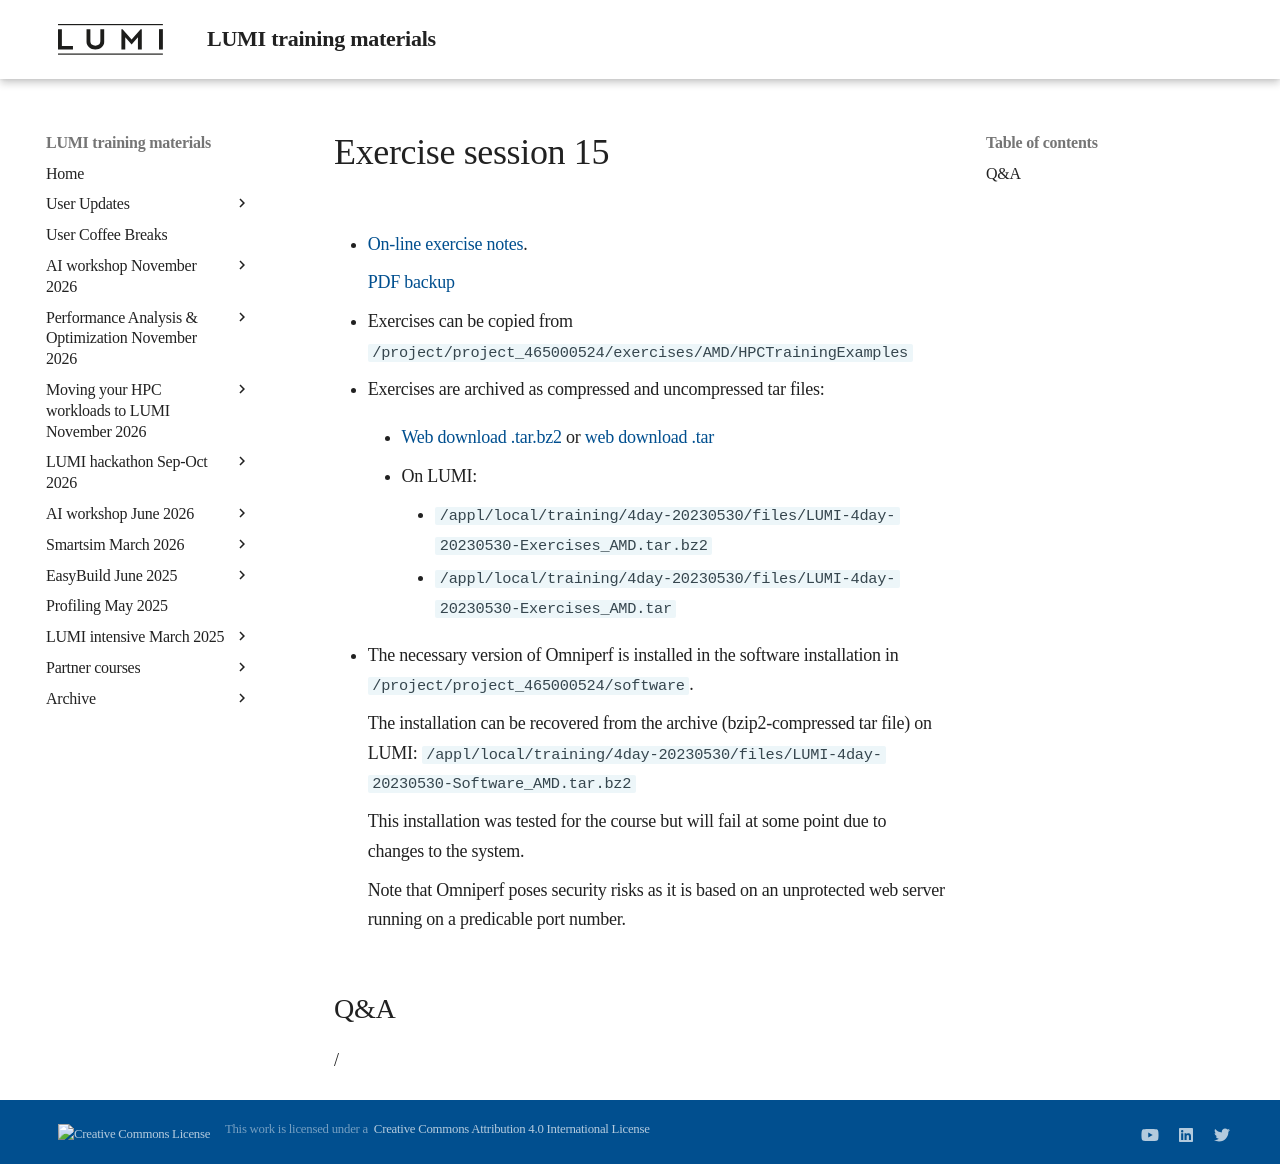

repository: Lumi-supercomputer/LUMI-training-materials · page: 4day-20230530/extra_4_09_Exercises_15/index.html · generator: mkdocs

# Exercise session 15

-   [On-line exercise notes](https://hackmd.io/@gmarkoma/lumi_training_ee#Omniperf ).

    [PDF backup](https://462000265.lumidata.eu/4day-20230530/files/LUMI-4day-20230530-Exercises_AMD.pdf)

-   Exercises can be copied from `/project/project_465000524/exercises/AMD/HPCTrainingExamples`

-   Exercises are archived as compressed and uncompressed tar files:
 
    -   [Web download .tar.bz2](https://462000265.lumidata.eu/4day-20230530/files/LUMI-4day-20230530-Exercises_AMD.tar.bz2)
        or [web download .tar](https://462000265.lumidata.eu/4day-20230530/files/LUMI-4day-20230530-Exercises_AMD.tar)

    -   On LUMI:
        -   `/appl/local/training/4day-20230530/files/LUMI-4day-20230530-Exercises_AMD.tar.bz2`
        -   `/appl/local/training/4day-20230530/files/LUMI-4day-20230530-Exercises_AMD.tar`

-   The necessary version of Omniperf is installed in the software installation in 
    `/project/project_465000524/software`.

    The installation can be recovered from the archive (bzip2-compressed tar file) on LUMI: 
    `/appl/local/training/4day-20230530/files/LUMI-4day-20230530-Software_AMD.tar.bz2`

    This installation was tested for the course but will fail at some point due to changes to the system.

    Note that Omniperf poses security risks as it is based on an unprotected web server running on a predicable
    port number.


## Q&A

/
